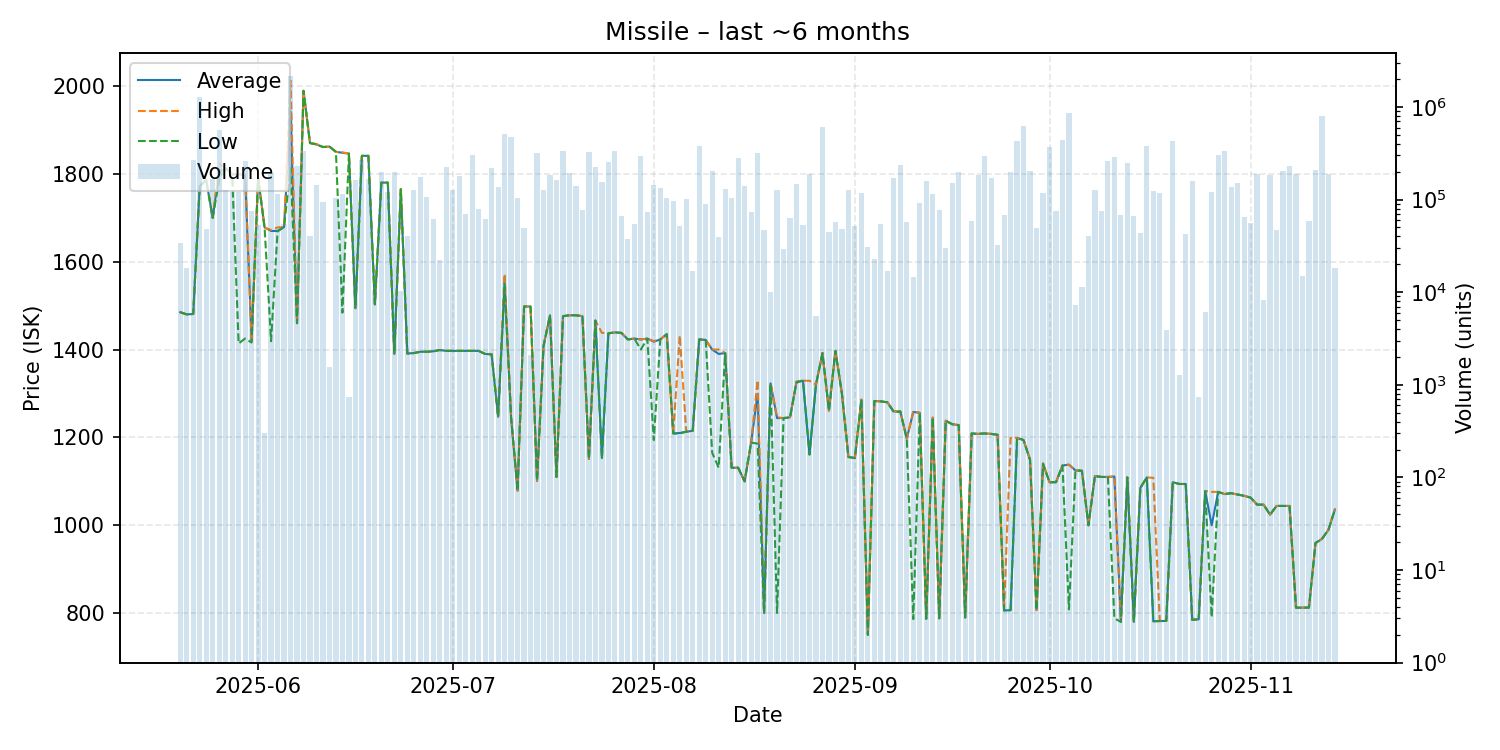

Data behind this chart, as committed beside it:
date, average, highest, lowest, order_count, volume
2025-05-20, 1485, 1485, 1485, 2, 34000
2025-05-21, 1480, 1480, 1480, 5, 18347
2025-05-22, 1481, 1481, 1481, 10, 264657
2025-05-23, 1772, 1772, 1772, 23, 1294646
2025-05-24, 1786, 1786, 1786, 12, 47970
2025-05-25, 1700, 1700, 1700, 20, 166433
2025-05-26, 1804, 1823, 1785, 20, 563505
2025-05-27, 1813, 1813, 1813, 18, 127790
2025-05-28, 1799, 1799, 1799, 20, 121160
2025-05-29, 1799, 1800, 1414, 10, 120495
2025-05-30, 1797, 1798, 1425, 17, 263209
2025-05-31, 1420, 1421, 1416, 10, 76125
2025-06-01, 1791, 1791, 1791, 3, 52632
2025-06-02, 1678, 1678, 1678, 1, 300
2025-06-03, 1670, 1672, 1419, 14, 191513
2025-06-04, 1670, 1678, 1669, 11, 115026
2025-06-05, 1679, 1679, 1679, 11, 54262
2025-06-06, 1942, 2012, 1814, 28, 2165523
2025-06-07, 1460, 1460, 1460, 9, 229894
2025-06-08, 1989, 1989, 1989, 15, 333367
2025-06-09, 1870, 1870, 1870, 8, 40517
2025-06-10, 1867, 1868, 1867, 5, 144979
2025-06-11, 1861, 1861, 1861, 8, 94909
2025-06-12, 1862, 1862, 1862, 1, 1566
2025-06-13, 1850, 1850, 1850, 11, 104387
2025-06-14, 1848, 1849, 1484, 9, 115105
2025-06-15, 1846, 1846, 1846, 3, 734
2025-06-16, 1494, 1494, 1494, 9, 161158
2025-06-17, 1841, 1841, 1841, 13, 265302
2025-06-18, 1841, 1841, 1841, 7, 168719
2025-06-19, 1503, 1503, 1503, 3, 10479
2025-06-20, 1780, 1780, 1780, 15, 199639
2025-06-21, 1780, 1780, 1780, 13, 121030
2025-06-22, 1390, 1390, 1390, 15, 197081
2025-06-23, 1765, 1765, 1765, 7, 10208
2025-06-24, 1391, 1391, 1391, 7, 40012
2025-06-25, 1392, 1392, 1392, 7, 125925
2025-06-26, 1395, 1395, 1395, 6, 175634
2025-06-27, 1395, 1395, 1395, 12, 106438
2025-06-28, 1396, 1396, 1396, 9, 61238
2025-06-29, 1399, 1399, 1399, 4, 22085
2025-06-30, 1397, 1397, 1397, 12, 225609
2025-07-01, 1397, 1397, 1397, 13, 125864
2025-07-02, 1397, 1397, 1397, 15, 179037
2025-07-03, 1397, 1397, 1397, 13, 70635
2025-07-04, 1397, 1397, 1397, 9, 304171
2025-07-05, 1397, 1397, 1397, 13, 78935
2025-07-06, 1390, 1390, 1390, 18, 62159
2025-07-07, 1389, 1390, 1389, 22, 218415
2025-07-08, 1247, 1247, 1247, 15, 138211
2025-07-09, 1550, 1572, 1550, 14, 507031
2025-07-10, 1245, 1246, 1245, 19, 471758
2025-07-11, 1079, 1079, 1079, 9, 104219
2025-07-12, 1498, 1498, 1498, 19, 49076
2025-07-13, 1498, 1498, 1498, 4, 2073
2025-07-14, 1101, 1101, 1101, 12, 318691
2025-07-15, 1408, 1408, 1408, 11, 128053
2025-07-16, 1478, 1478, 1478, 11, 185340
2025-07-17, 1110, 1110, 1110, 10, 160899
2025-07-18, 1476, 1476, 1476, 18, 335492
... 119 more rows
